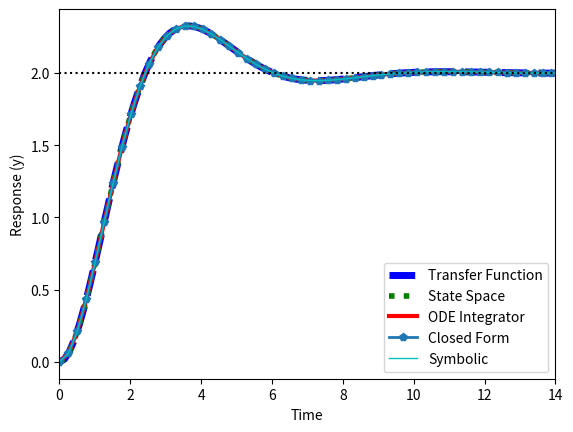

Recreate this plot in Python.
""" 

https://apmonitor.com/pdc/index.php/Main/ModelSimulation
https://apmonitor.com/pdc/index.php/Main/SecondOrderSystems

"""

import numpy as np
import matplotlib.pyplot as plt
from scipy.integrate import odeint
from scipy import signal
from sympy.abc import s, t
from sympy.integrals import inverse_laplace_transform
from math import *

# tau * dy2/dt2 + 2*zeta*tau*dy/dt + y = Kp*u
Kp = 2.0    # gain
tau = 1.0   # time constant
zeta = 0.5 # damping factor
theta = 0.0 # no time delay
du = 1.0    # change in u

# (1) Transfer Function
num = [Kp]
den = [tau**2,2*zeta*tau,1]
sys1 = signal.TransferFunction(num,den)
t1,y1 = signal.step(sys1)

# (2) State Space
A = [[0.0,1.0],[-1.0/tau**2,-2.0*zeta/tau]]
B = [[0.0],[Kp/tau**2]]
C = [1.0,0.0]
D = 0.0
sys2 = signal.StateSpace(A,B,C,D)
t2,y2 = signal.step(sys2)

# (3) ODE Integrator
def model3(x,t):
    y = x[0]
    dydt = x[1]
    dy2dt2 = (-2.0*zeta*tau*dydt - y + Kp*du)/tau**2
    return [dydt,dy2dt2]
t3 = np.linspace(0,25,100)
x3 = odeint(model3,[0,0],t3)
y3 = x3[:,0]

# (4) Closed Form
# ay'' + by' + cy = K*u(t-theta)
# u(t) is the unit step function
# a = tau*tau
# b = 2*zeta*tau
# c = 1
# theta = 0
# This differential equation has 3 different solutions
# based on the value of zeta
def closed(t):
    # magnitude of step function
    M = 1
    if zeta < 1: # underdamped
        z = sqrt(1 - zeta*zeta)
        A = cos(t/tau*z)
        B = zeta/z * sin(t/tau*z)
        v = 1 - exp(-zeta*t/tau)*(A + B)
    elif zeta > 1: # overdamped
        z = sqrt(zeta*zeta - 1)
        A = cosh(t/tau*z)
        B = zeta/z * sinh(t/tau*z)
        v = 1 - exp(-zeta*t/tau)*(A + B)
    else: # critically damped
        v = 1 - (1 + t/tau)*exp(-t/tau)
    return Kp*M*v
y4 = np.array([closed(t) for t in t3])

# (5) Symbolic
# Multiply transfer function G(s) with unit step U(s)
# then take the inverse laplace transform for equation
G = Kp/(tau*tau*s*s + 2*zeta*tau*s + 1)
U = 1/s
Y = inverse_laplace_transform(G*U, s, t)
y5 = np.array([Y.subs(t, ts) for ts in t3])

print("Transfer Function: {}".format(G))

plt.figure(1)
plt.plot(t1,y1*du,'b--',linewidth=5,label='Transfer Function')
plt.plot(t2,y2*du,'g:',linewidth=4,label='State Space')
plt.plot(t3,y3,'r-',linewidth=3,label='ODE Integrator')
plt.plot(t3,y4,'p-',linewidth=2,label='Closed Form')
plt.plot(t3,y5,'c-',linewidth=1,label='Symbolic')
y_ss = Kp * du
plt.plot([0,max(t1)],[y_ss,y_ss],'k:')
plt.xlim([0,max(t1)])
plt.xlabel('Time')
plt.ylabel('Response (y)')
plt.legend(loc='best')
plt.savefig('2nd_order.png')
plt.show()
